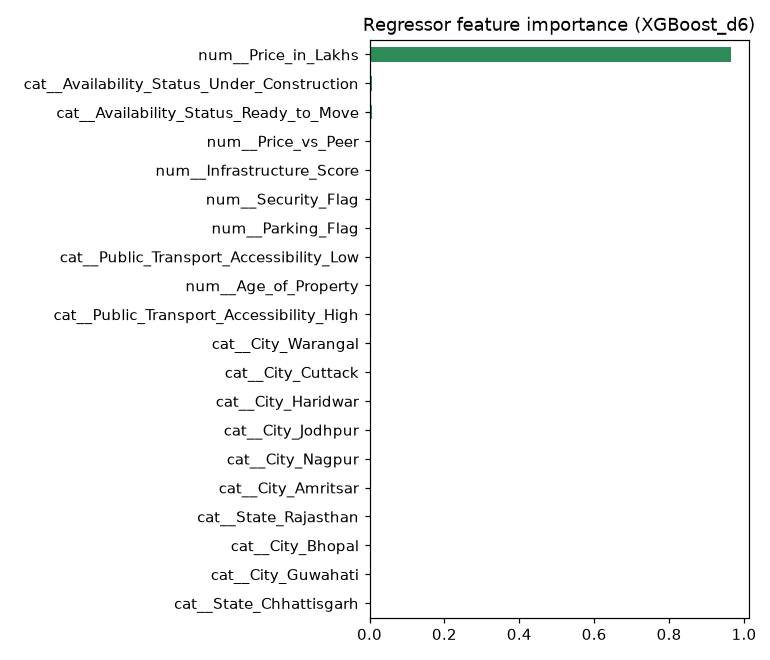

Values plotted in this chart, from the file beside it:
, importance
num__Price_in_Lakhs, 0.9639
cat__Availability_Status_Under_Construct…, 0.007677
cat__Availability_Status_Ready_to_Move, 0.006606
num__Price_vs_Peer, 0.004178
num__Infrastructure_Score, 0.003871
num__Security_Flag, 0.003559
num__Parking_Flag, 0.002732
cat__Public_Transport_Accessibility_Low, 0.001719
num__Age_of_Property, 0.001704
cat__Public_Transport_Accessibility_High, 0.001421
cat__City_Warangal, 0.0002771
cat__City_Cuttack, 0.0002597
cat__City_Haridwar, 0.0001991
cat__City_Jodhpur, 0.0001597
cat__City_Nagpur, 0.0001535
cat__City_Amritsar, 0.000138
cat__State_Rajasthan, 0.0001322
cat__City_Bhopal, 0.0001319
cat__City_Guwahati, 0.0001318
cat__State_Chhattisgarh, 0.0001111
